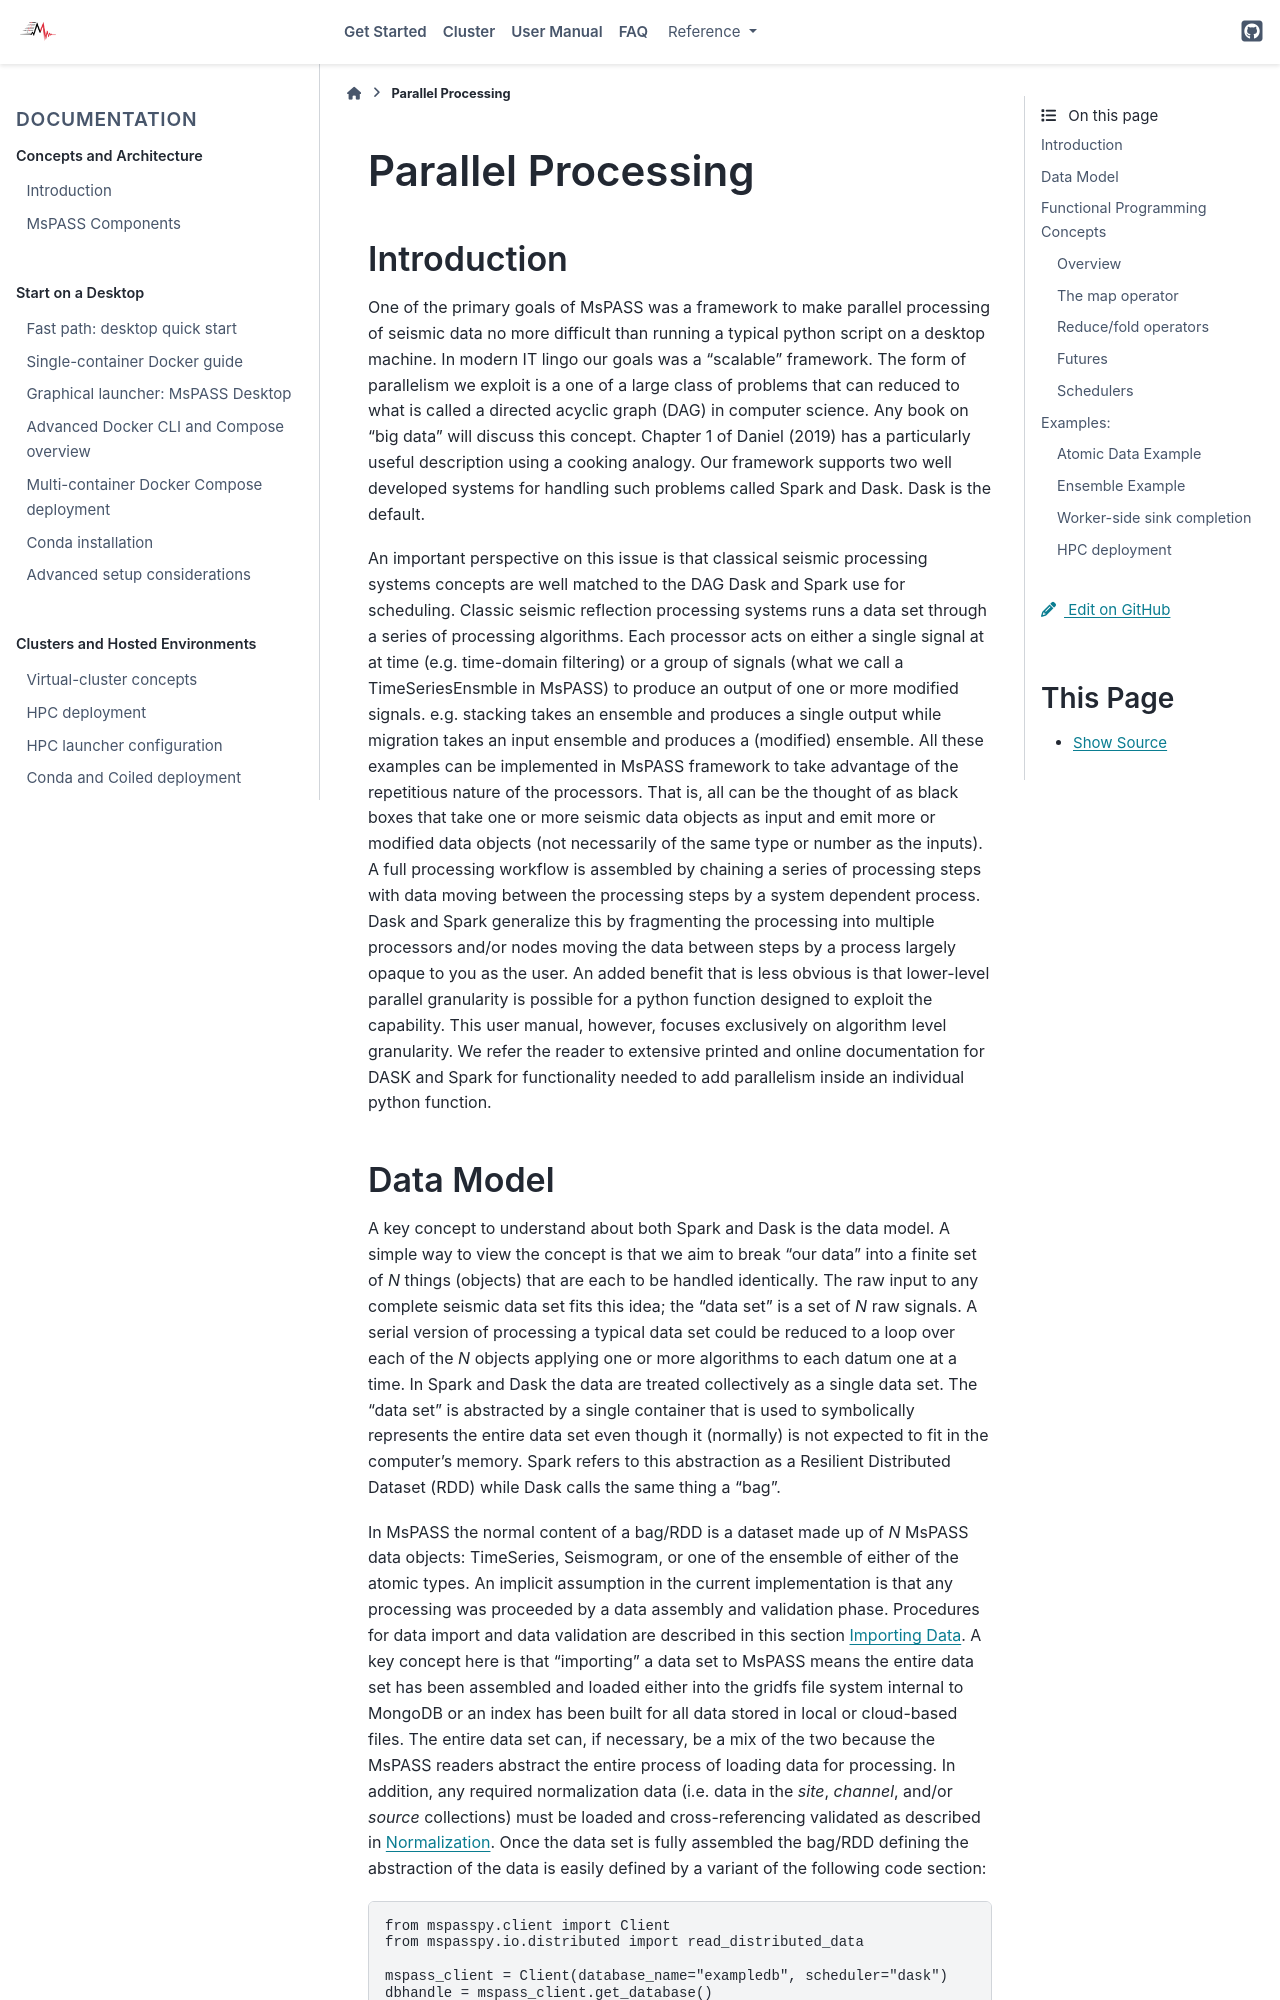

repository: mspass-team/mspass · page: user_manual/parallel_processing.html · generator: sphinx

.. _parallel_processing:

Parallel Processing
===========================
Introduction
~~~~~~~~~~~~~~~~~
One of the primary goals of MsPASS was a framework to make
parallel processing of seismic data no more difficult than running
a typical python script on a desktop machine.   In modern IT lingo
our goals was a "scalable" framework.  The form of parallelism we
exploit is a one of a large class of problems that can reduced to
what is called a directed acyclic graph (DAG) in computer science.
Any book on "big data" will discuss this concept.
Chapter 1 of Daniel (2019) has a particularly useful description using
a cooking analogy.  Our framework supports two well developed systems
for handling such problems called Spark and Dask.
Dask is the default.

An important perspective on this issue is that classical seismic processing systems
concepts are well matched to the DAG Dask and Spark use for scheduling.  Classic
seismic reflection processing systems runs a data set through a series of
processing algorithms.  Each processor acts on either a single signal at
at time (e.g. time-domain filtering) or a group of signals (what we call
a TimeSeriesEnsmble in MsPASS) to produce an output of one or more modified
signals.   e.g. stacking takes an ensemble and produces a single output
while migration takes an input ensemble and produces a (modified) ensemble.
All these examples can be implemented in MsPASS framework to take advantage
of the repetitious nature of the processors.  That is, all can be the thought of
as black boxes that take one or more seismic data objects as input and emit
more or modified data objects (not necessarily of the same type or number as
the inputs).  A full processing workflow is assembled by chaining a series of
processing steps with data moving between the processing steps by a system
dependent process.   Dask and Spark generalize this by fragmenting the processing
into multiple processors and/or nodes moving the data between steps by a
process largely opaque to you as the user.  An added benefit that is less
obvious is that lower-level parallel granularity is possible for a
python function designed to exploit the capability.  This user manual,
however, focuses exclusively on algorithm level granularity.   We refer
the reader to extensive printed and online documentation for DASK and Spark
for functionality needed to add parallelism inside an individual python
function.
